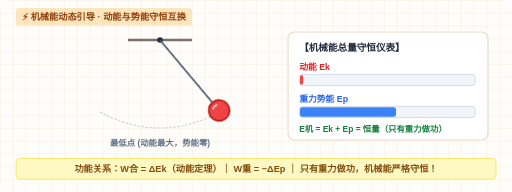
t = 0.00 s
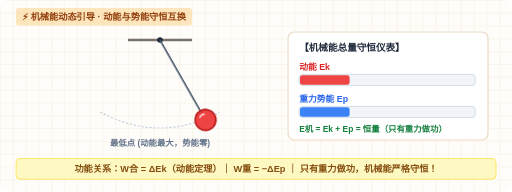
t = 0.33 s
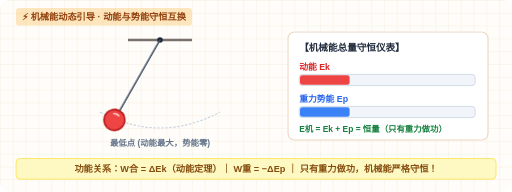
t = 0.98 s
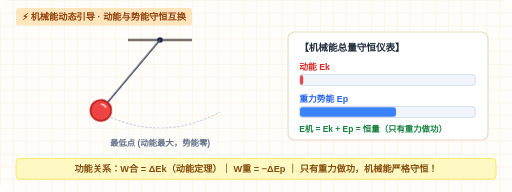
t = 1.30 s
t = 1.63 s: frame unchanged from t = 0.98 s, image omitted
t = 2.28 s: frame unchanged from t = 0.33 s, image omitted

The animated SVG that drew these frames (rendered in a browser with its animation timeline set to each time). Animation: 3 CSS @keyframes rules; one cycle of 2.60 s, repeats indefinitely.

<svg xmlns="http://www.w3.org/2000/svg" viewBox="0 0 640 240" width="100%" height="100%">
  <defs>
    <pattern id="gridIntroEng" width="16" height="16" patternUnits="userSpaceOnUse">
      <path d="M 16 0 L 0 0 0 16" fill="none" stroke="#f1e5d4" stroke-width="0.8"/>
    </pattern>
    <style>
      /* 单摆摆动动画 (3s 循环) */
      @keyframes pendulumSwing {
        0% { transform: rotate(-40deg); }
        50% { transform: rotate(40deg); }
        100% { transform: rotate(-40deg); }
      }
      /* 动能柱动态涨落 */
      @keyframes ekBarAnim {
        0%, 100% { width: 4px; }
        50% { width: 120px; }
      }
      /* 势能柱动态涨落 */
      @keyframes epBarAnim {
        0%, 100% { width: 120px; }
        50% { width: 4px; }
      }
      .anim-pendulum {
        transform-origin: 160px 40px;
        animation: pendulumSwing 2.6s ease-in-out infinite;
      }
      .bar-ek-pulse {
        animation: ekBarAnim 1.3s ease-in-out infinite;
      }
      .bar-ep-pulse {
        animation: epBarAnim 1.3s ease-in-out infinite;
      }
    </style>
  </defs>

  <rect width="640" height="240" rx="12" fill="#fffdf9"/>
  <rect width="640" height="240" rx="12" fill="url(#gridIntroEng)"/>

  <!-- 顶部轻便签 -->
  <rect x="20" y="10" width="220" height="22" rx="4" fill="rgba(245, 158, 11, 0.25)"/>
  <text x="130" y="25" font-family="'PingFang SC',sans-serif" font-size="11.5" font-weight="900" fill="#92400e" text-anchor="middle">
    ⚡ 机械能动态引导 · 动能与势能守恒互换
  </text>

  <!-- 左侧：单摆往复摆动模型 -->
  <g transform="translate(40, 10)">
    <!-- 悬挂天花板 -->
    <line x1="120" y1="40" x2="200" y2="40" stroke="#78716c" stroke-width="3"/>
    <!-- 悬点 -->
    <circle cx="160" cy="40" r="3.5" fill="#1e293b"/>

    <!-- 摆球轨迹圆弧虚线 -->
    <path d="M 85 130 Q 160 170, 235 130" fill="none" stroke="#cbd5e1" stroke-width="1.5" stroke-dasharray="3,2"/>
    <text x="160" y="172" font-family="'PingFang SC',sans-serif" font-size="10.5" font-weight="800" fill="#64748b" text-anchor="middle">最低点 (动能最大，势能零)</text>

    <!-- 动态摆动组件 -->
    <g class="anim-pendulum">
      <line x1="160" y1="40" x2="160" y2="155" stroke="#475569" stroke-width="2"/>
      <circle cx="160" cy="155" r="13" fill="#ef4444" stroke="#b91c1c" stroke-width="2"/>
      <!-- 反光小弧 -->
      <path d="M 155 149 Q 158 146, 163 148" stroke="#ffffff" stroke-width="1.5" fill="none"/>
    </g>
  </g>

  <!-- 右侧：能量动态实时互换柱 -->
  <g transform="translate(360, 40)">
    <rect width="250" height="135" rx="8" fill="#ffffff" stroke="#ebd9c3" stroke-width="1.5"/>

    <text x="14" y="24" font-family="'PingFang SC',sans-serif" font-size="12" font-weight="900" fill="#1e293b">
      【机械能总量守恒仪表】
    </text>

    <!-- 动能 Ek -->
    <g transform="translate(14, 35)">
      <text x="0" y="12" font-family="'PingFang SC',sans-serif" font-size="11" font-weight="800" fill="#dc2626">动能 Ek</text>
      <rect x="0" y="18" width="220" height="14" rx="4" fill="#f1f5f9" stroke="#cbd5e1"/>
      <rect class="bar-ek-pulse" x="1" y="19" width="4" height="12" rx="3" fill="#ef4444"/>
    </g>

    <!-- 势能 Ep -->
    <g transform="translate(14, 75)">
      <text x="0" y="12" font-family="'PingFang SC',sans-serif" font-size="11" font-weight="800" fill="#2563eb">重力势能 Ep</text>
      <rect x="0" y="18" width="220" height="14" rx="4" fill="#f1f5f9" stroke="#cbd5e1"/>
      <rect class="bar-ep-pulse" x="1" y="19" width="120" height="12" rx="3" fill="#3b82f6"/>
    </g>

    <!-- 总能量守恒标 -->
    <g transform="translate(14, 115)">
      <text x="0" y="10" font-family="'PingFang SC',sans-serif" font-size="10.5" font-weight="900" fill="#15803d">
        E机 = Ek + Ep = 恒量（只有重力做功）
      </text>
    </g>
  </g>

  <!-- 底部核心结论条 -->
  <rect x="20" y="198" width="600" height="26" rx="5" fill="#fef9c3" stroke="#fde047"/>
  <text x="320" y="215" font-family="'PingFang SC',sans-serif" font-size="11.5" font-weight="900" fill="#854d0e" text-anchor="middle">
    功能关系：W合 = ΔEk（动能定理）｜ W重 = −ΔEp ｜ 只有重力做功，机械能严格守恒！
  </text>
</svg>
